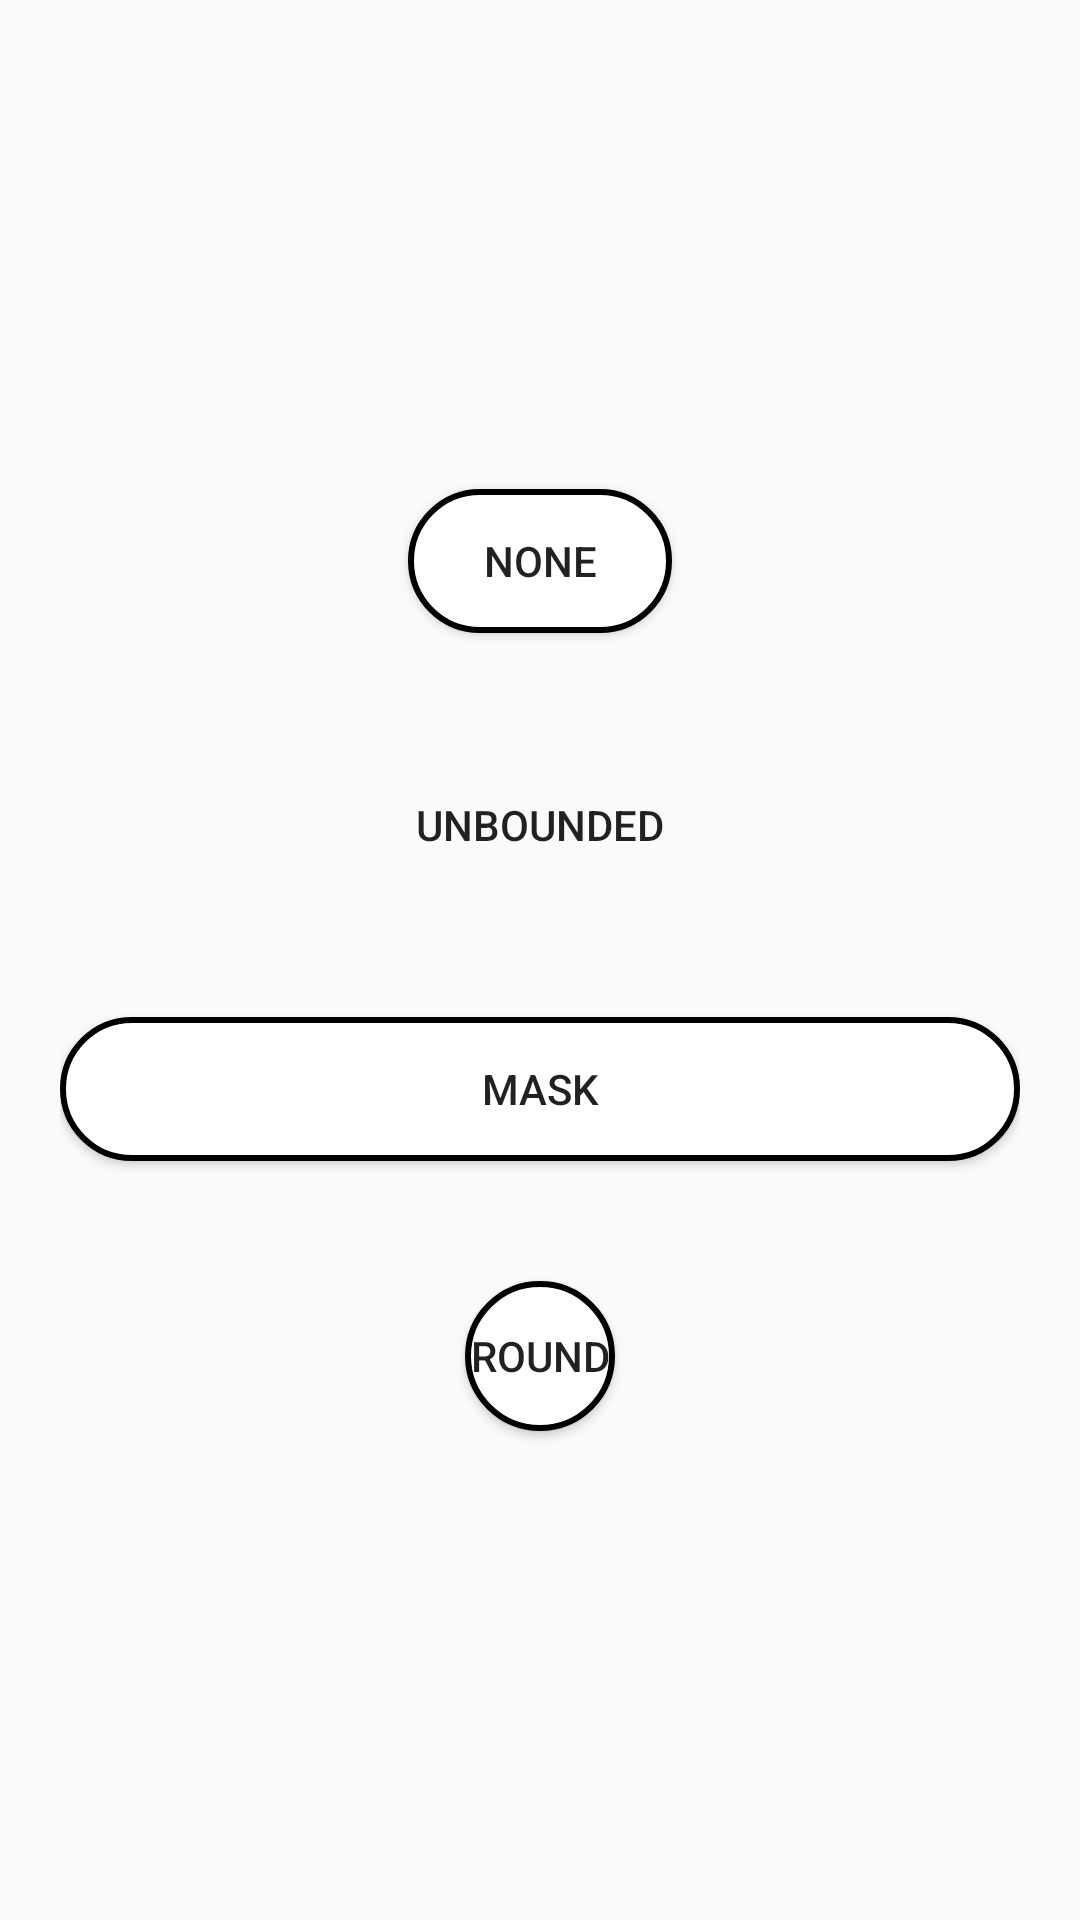

Android layout source for this screen:
<!-- AndroidManifest.xml: application theme Theme.UI_Sample -->
<!-- res/layout/activity_ripple.xml -->
<?xml version="1.0" encoding="utf-8"?>
<LinearLayout xmlns:android="http://schemas.android.com/apk/res/android"
    xmlns:app="http://schemas.android.com/apk/res-auto"
    xmlns:tools="http://schemas.android.com/tools"
    android:layout_width="match_parent"
    android:layout_height="match_parent"
    android:gravity="center"
    android:orientation="vertical"
    tools:context=".activity.RippleActivity"
    android:padding = "20dp">

    <Button
        android:layout_width="wrap_content"
        android:layout_height="wrap_content"
        android:background="@drawable/button"
        android:text="None" />

    
    <Button
        android:layout_width="wrap_content"
        android:layout_height="wrap_content"
        android:background="@drawable/ripple_unbound"
        android:text="Unbounded"
        android:layout_marginTop="40dp"/>

    <Button
        android:layout_width="match_parent"
        android:layout_height="wrap_content"
        android:background="@drawable/ripple_mask"
        android:text="Mask"
        android:layout_marginTop="40dp"/>

    <Button
        android:layout_width="50dp"
        android:layout_height="50dp"
        android:background="@drawable/ripple_mask"
        android:text="Round"
        android:layout_marginTop="40dp"/>



</LinearLayout>
<!-- resources referenced by this layout -->
<resources>
  <!-- drawable button (drawable) -->
  <?xml version="1.0" encoding="utf-8"?>
  <shape xmlns:android="http://schemas.android.com/apk/res/android">
      <corners android:radius="25dp" />
      <stroke android:color="@color/black"
          android:width="2dp" />
      <solid android:color="@color/white" />
  </shape>
  <!-- drawable ripple_mask (drawable) -->
  <?xml version="1.0" encoding="utf-8"?>
  <ripple xmlns:android="http://schemas.android.com/apk/res/android"
      android:color="@color/purple_500">
  
      <item android:id = "@+id/mask"
          android:drawable="@drawable/button" />
  </ripple>
  <style name="Theme.UI_Sample" parent="Theme.AppCompat.Light.NoActionBar">
          
          <item name="colorPrimary">@color/purple_500</item>
          <item name="colorPrimaryVariant">@color/purple_700</item>
          <item name="colorOnPrimary">@color/white</item>
          
          <item name="colorSecondary">@color/teal_200</item>
          <item name="colorSecondaryVariant">@color/teal_700</item>
          <item name="colorOnSecondary">@color/black</item>
          
          <item name="android:statusBarColor" tools:targetApi="l">?attr/colorPrimaryVariant</item>
          
      </style>
  <color name="black">#FF000000</color>
  <color name="white">#FFFFFFFF</color>
  <color name="purple_500">#FF6200EE</color>
  <color name="purple_700">#FF3700B3</color>
  <color name="teal_200">#FF03DAC5</color>
  <color name="teal_700">#FF018786</color>
</resources>
